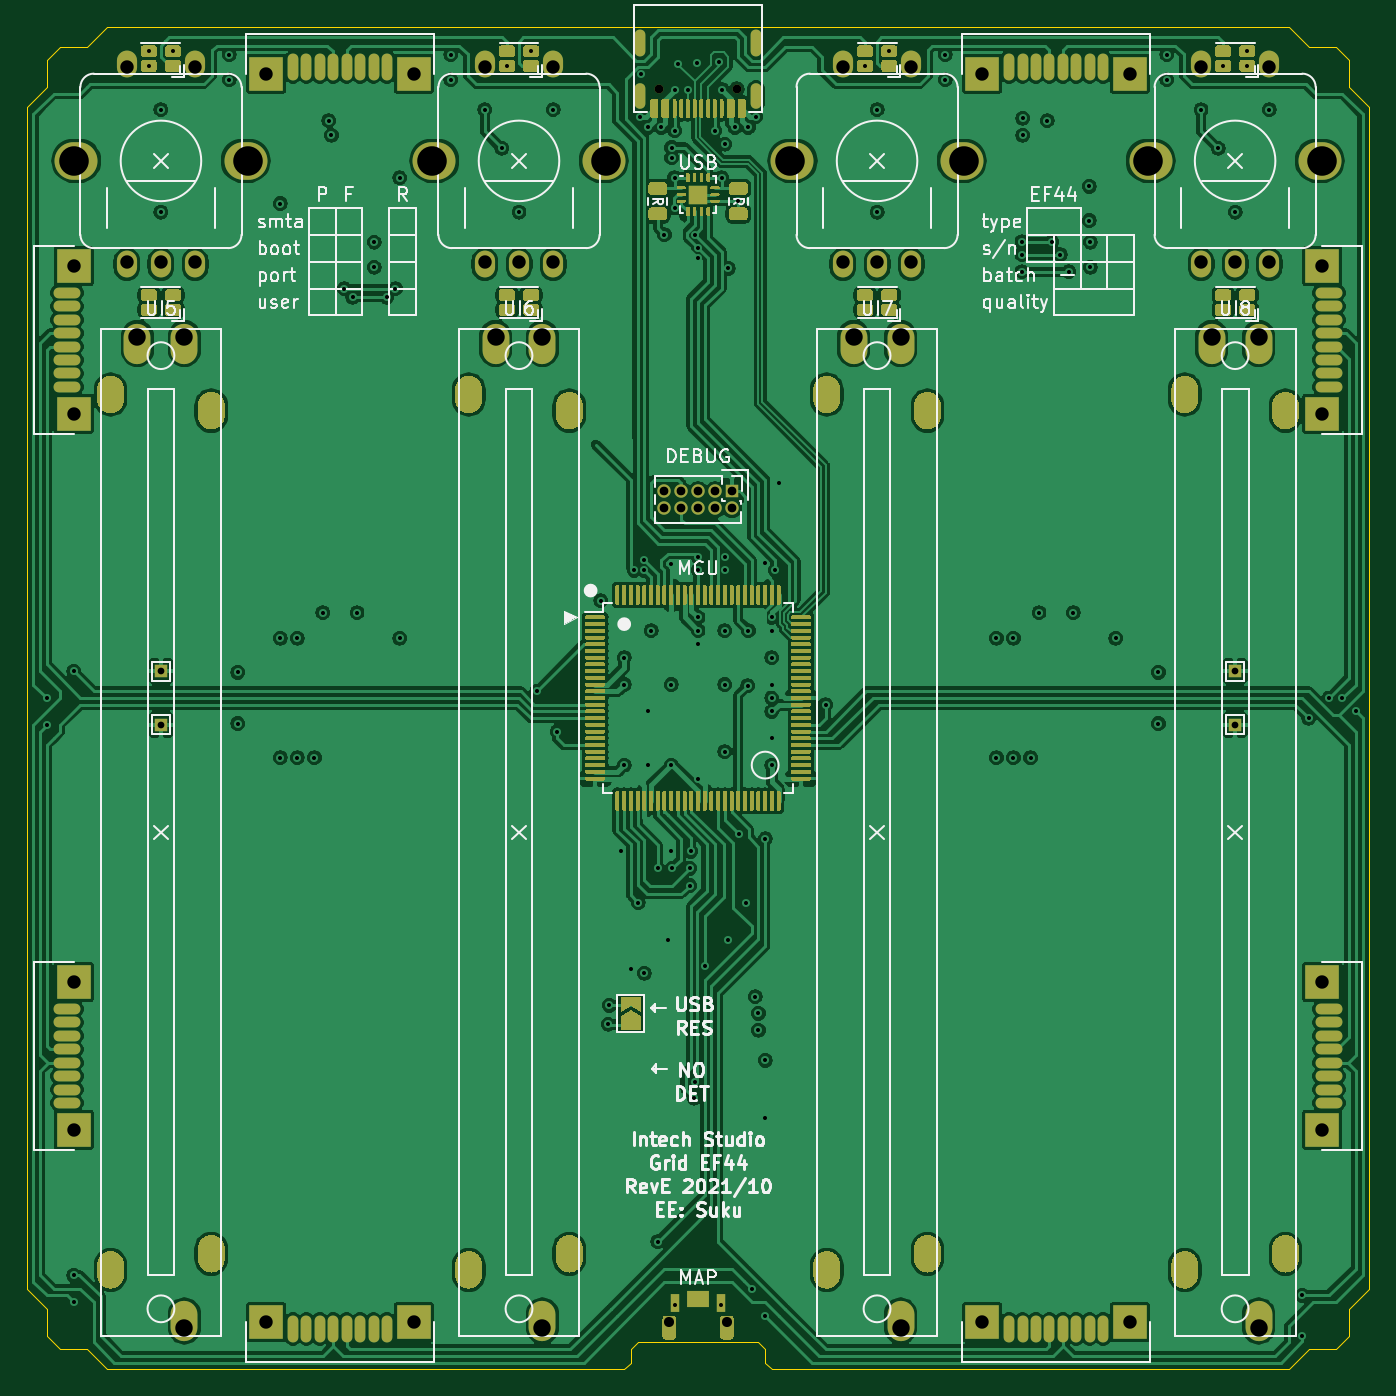
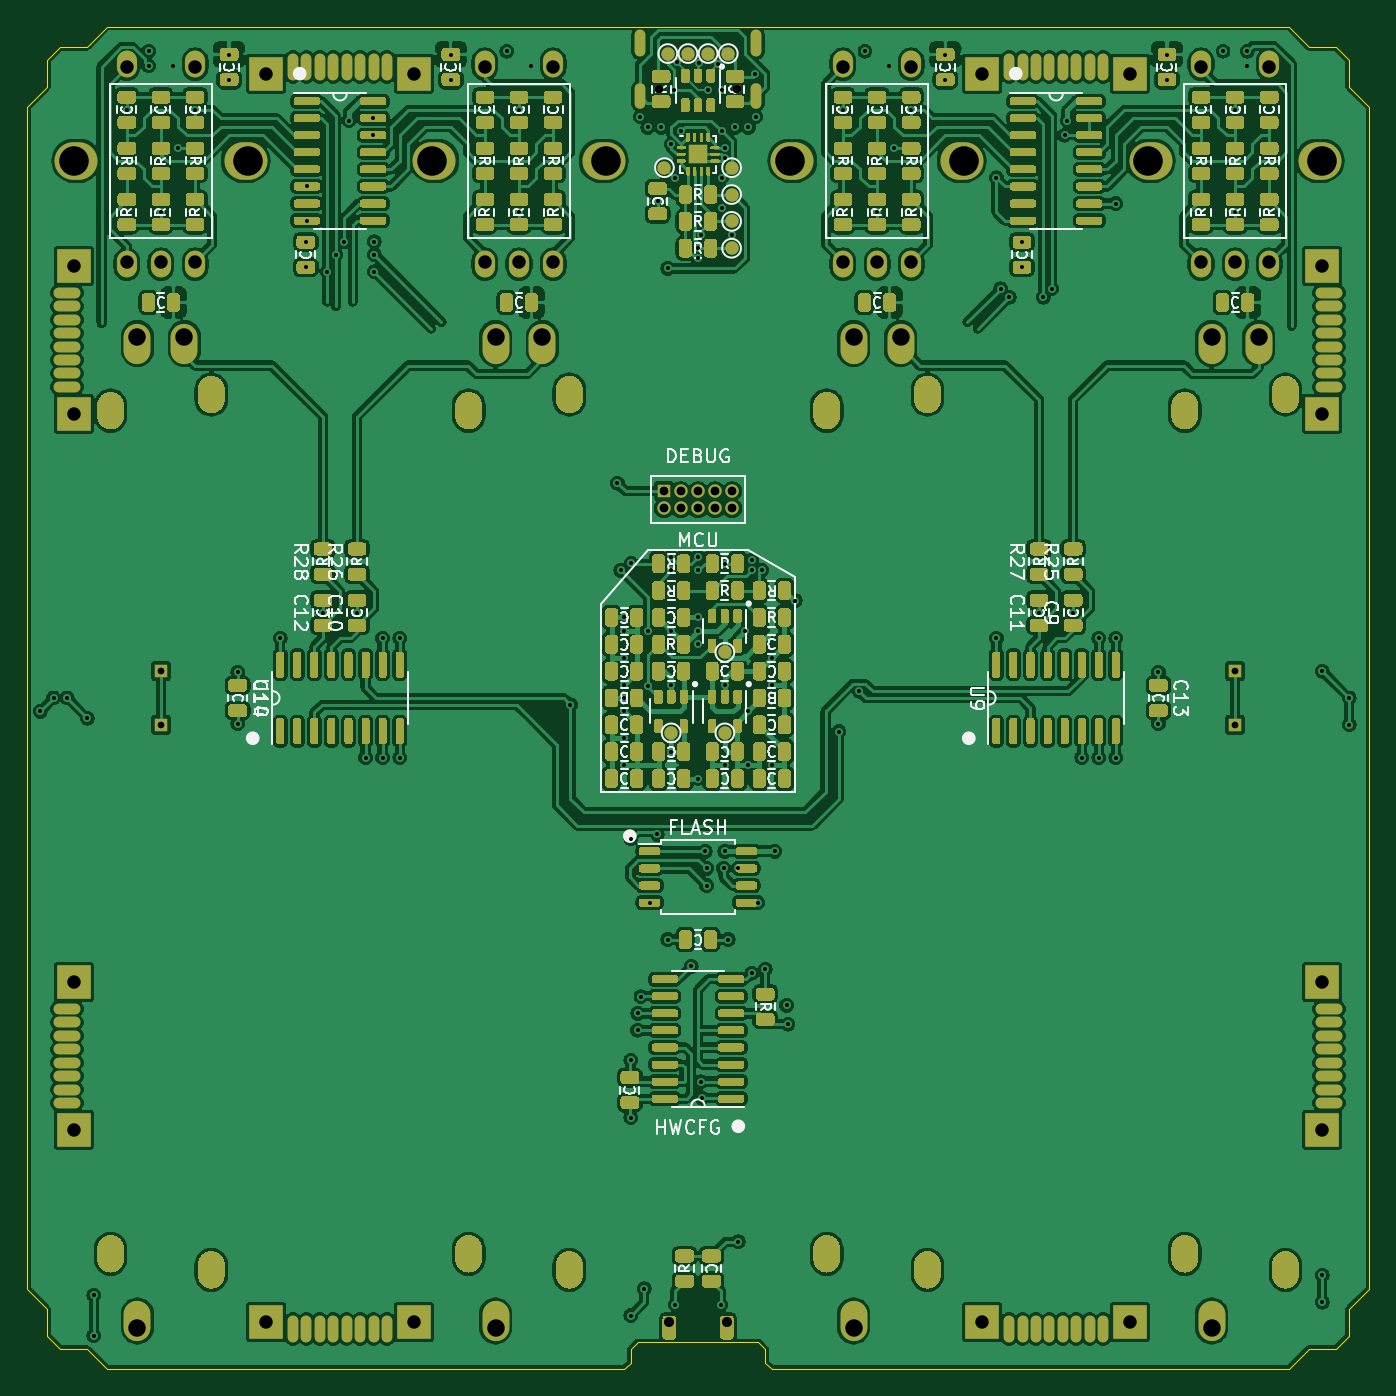
Circuit board: 8 layer files. Board 100.0 x 100.0 mm.
- bottom_copper: EF44-B_Cu_.gbl (802281 bytes)
- bottom_mask: EF44-B_Mask_.gbs (115294 bytes)
- bottom_silk: EF44-B_SilkS_.gbo (68285 bytes)
- outline: EF44-Edge_Cuts_.gm1 (2101 bytes)
- top_copper: EF44-F_Cu_.gtl (543133 bytes)
- top_mask: EF44-F_Mask_.gts (65109 bytes)
- top_silk: EF44-F_SilkS_.gto (49931 bytes)
- drill: EF44.drl (8182 bytes)

=== bottom_copper: EF44-B_Cu_.gbl (802281 bytes, source omitted) ===
=== bottom_mask: EF44-B_Mask_.gbs (115294 bytes, source omitted) ===
=== bottom_silk: EF44-B_SilkS_.gbo (68285 bytes, source omitted) ===
=== outline: EF44-Edge_Cuts_.gm1 ===
%TF.GenerationSoftware,KiCad,Pcbnew,5.1.9+dfsg1-1*%
%TF.CreationDate,2021-10-27T13:30:13+02:00*%
%TF.ProjectId,EF44,45463434-2e6b-4696-9361-645f70636258,rev?*%
%TF.SameCoordinates,Original*%
%TF.FileFunction,Profile,NP*%
%FSLAX46Y46*%
G04 Gerber Fmt 4.6, Leading zero omitted, Abs format (unit mm)*
G04 Created by KiCad (PCBNEW 5.1.9+dfsg1-1) date 2021-10-27 13:30:13*
%MOMM*%
%LPD*%
G01*
G04 APERTURE LIST*
%TA.AperFunction,Profile*%
%ADD10C,0.050000*%
%TD*%
G04 APERTURE END LIST*
D10*
X105000000Y-149500000D02*
X105000000Y-148500000D01*
X104500000Y-148000000D02*
X95500000Y-148000000D01*
X95000000Y-148500000D02*
X95000000Y-149500000D01*
X95000000Y-148500000D02*
X95500000Y-148000000D01*
X104500000Y-148000000D02*
X105000000Y-148500000D01*
X105000000Y-149500000D02*
X105500000Y-150000000D01*
X95000000Y-149500000D02*
X94500000Y-150000000D01*
X50000000Y-144000000D02*
X50000000Y-56000000D01*
X51500000Y-145500000D02*
X50000000Y-144000000D01*
X51500000Y-147500000D02*
X51500000Y-145500000D01*
X52500000Y-148500000D02*
X51500000Y-147500000D01*
X54500000Y-148500000D02*
X52500000Y-148500000D01*
X56000000Y-150000000D02*
X54500000Y-148500000D01*
X94500000Y-150000000D02*
X56000000Y-150000000D01*
X144000000Y-150000000D02*
X105500000Y-150000000D01*
X145500000Y-148500000D02*
X144000000Y-150000000D01*
X147500000Y-148500000D02*
X145500000Y-148500000D01*
X148500000Y-147500000D02*
X147500000Y-148500000D01*
X148500000Y-145500000D02*
X148500000Y-147500000D01*
X150000000Y-144000000D02*
X148500000Y-145500000D01*
X150000000Y-56000000D02*
X150000000Y-144000000D01*
X148500000Y-54500000D02*
X150000000Y-56000000D01*
X148500000Y-52500000D02*
X148500000Y-54500000D01*
X147500000Y-51500000D02*
X148500000Y-52500000D01*
X145500000Y-51500000D02*
X147500000Y-51500000D01*
X144000000Y-50000000D02*
X145500000Y-51500000D01*
X56000000Y-50000000D02*
X144000000Y-50000000D01*
X54500000Y-51500000D02*
X56000000Y-50000000D01*
X52500000Y-51500000D02*
X54500000Y-51500000D01*
X51500000Y-52500000D02*
X52500000Y-51500000D01*
X51500000Y-54500000D02*
X51500000Y-52500000D01*
X50000000Y-56000000D02*
X51500000Y-54500000D01*
M02*

=== top_copper: EF44-F_Cu_.gtl (543133 bytes, source omitted) ===
=== top_mask: EF44-F_Mask_.gts (65109 bytes, source omitted) ===
=== top_silk: EF44-F_SilkS_.gto (49931 bytes, source omitted) ===
=== drill: EF44.drl (8182 bytes, source omitted) ===
